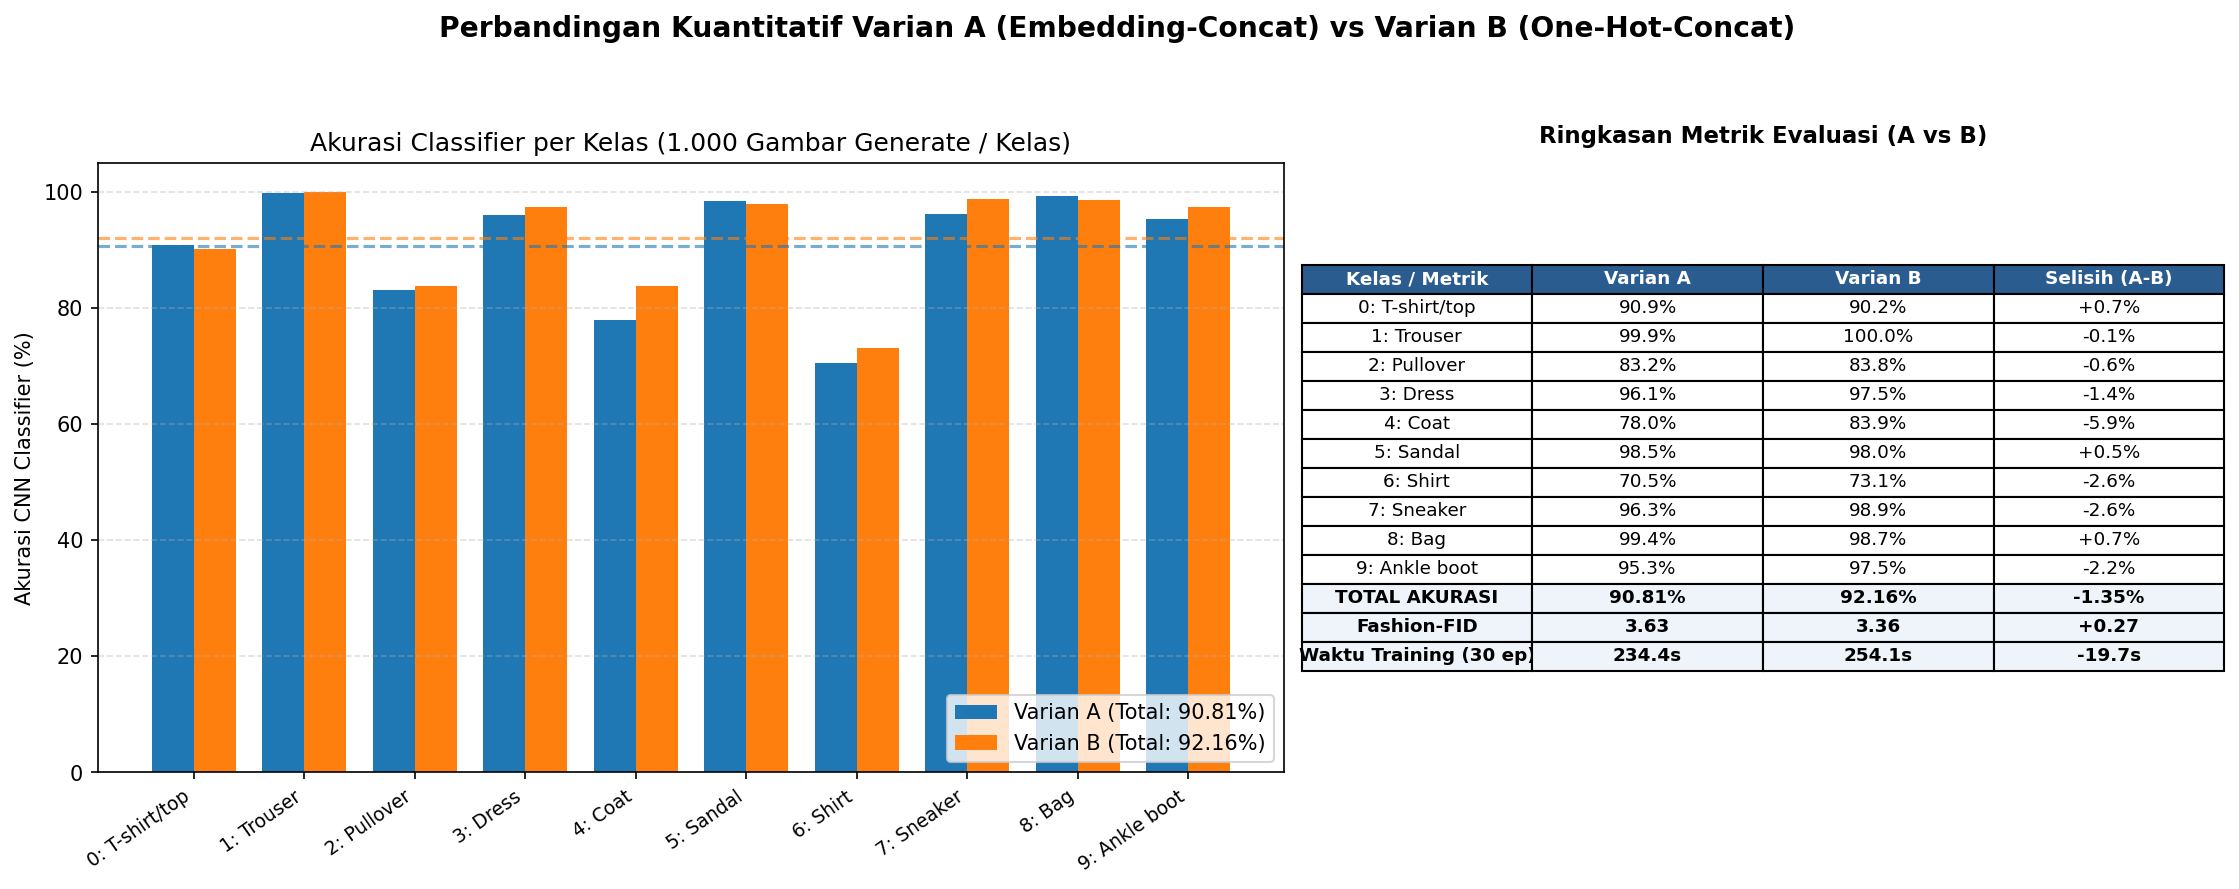

Source data for this figure (header and first rows):
Class_Index, Class_Name, Acc_Varian_A_pct, Acc_Varian_B_pct, Selisih_A_minus_B_pct
0, T-shirt/top, 90.9, 90.2, 0.7
1, Trouser, 99.9, 100.0, -0.1
2, Pullover, 83.2, 83.8, -0.6
3, Dress, 96.1, 97.5, -1.4
4, Coat, 78.0, 83.9, -5.9
5, Sandal, 98.5, 98.0, 0.5
6, Shirt, 70.5, 73.1, -2.6
7, Sneaker, 96.3, 98.9, -2.6
8, Bag, 99.4, 98.7, 0.7
9, Ankle boot, 95.3, 97.5, -2.2
TOTAL / RATA-RATA, All 10 Classes (10,000 imgs), 90.81, 92.16, -1.35
METRIK TAMBAHAN, Fashion-FID (Lebih Rendah = Lebih Baik), 3.63, 3.36, 0.27
WAKTU TRAINING, Durasi 30 Epoch (detik), 234.3, 254.1, -19.73
